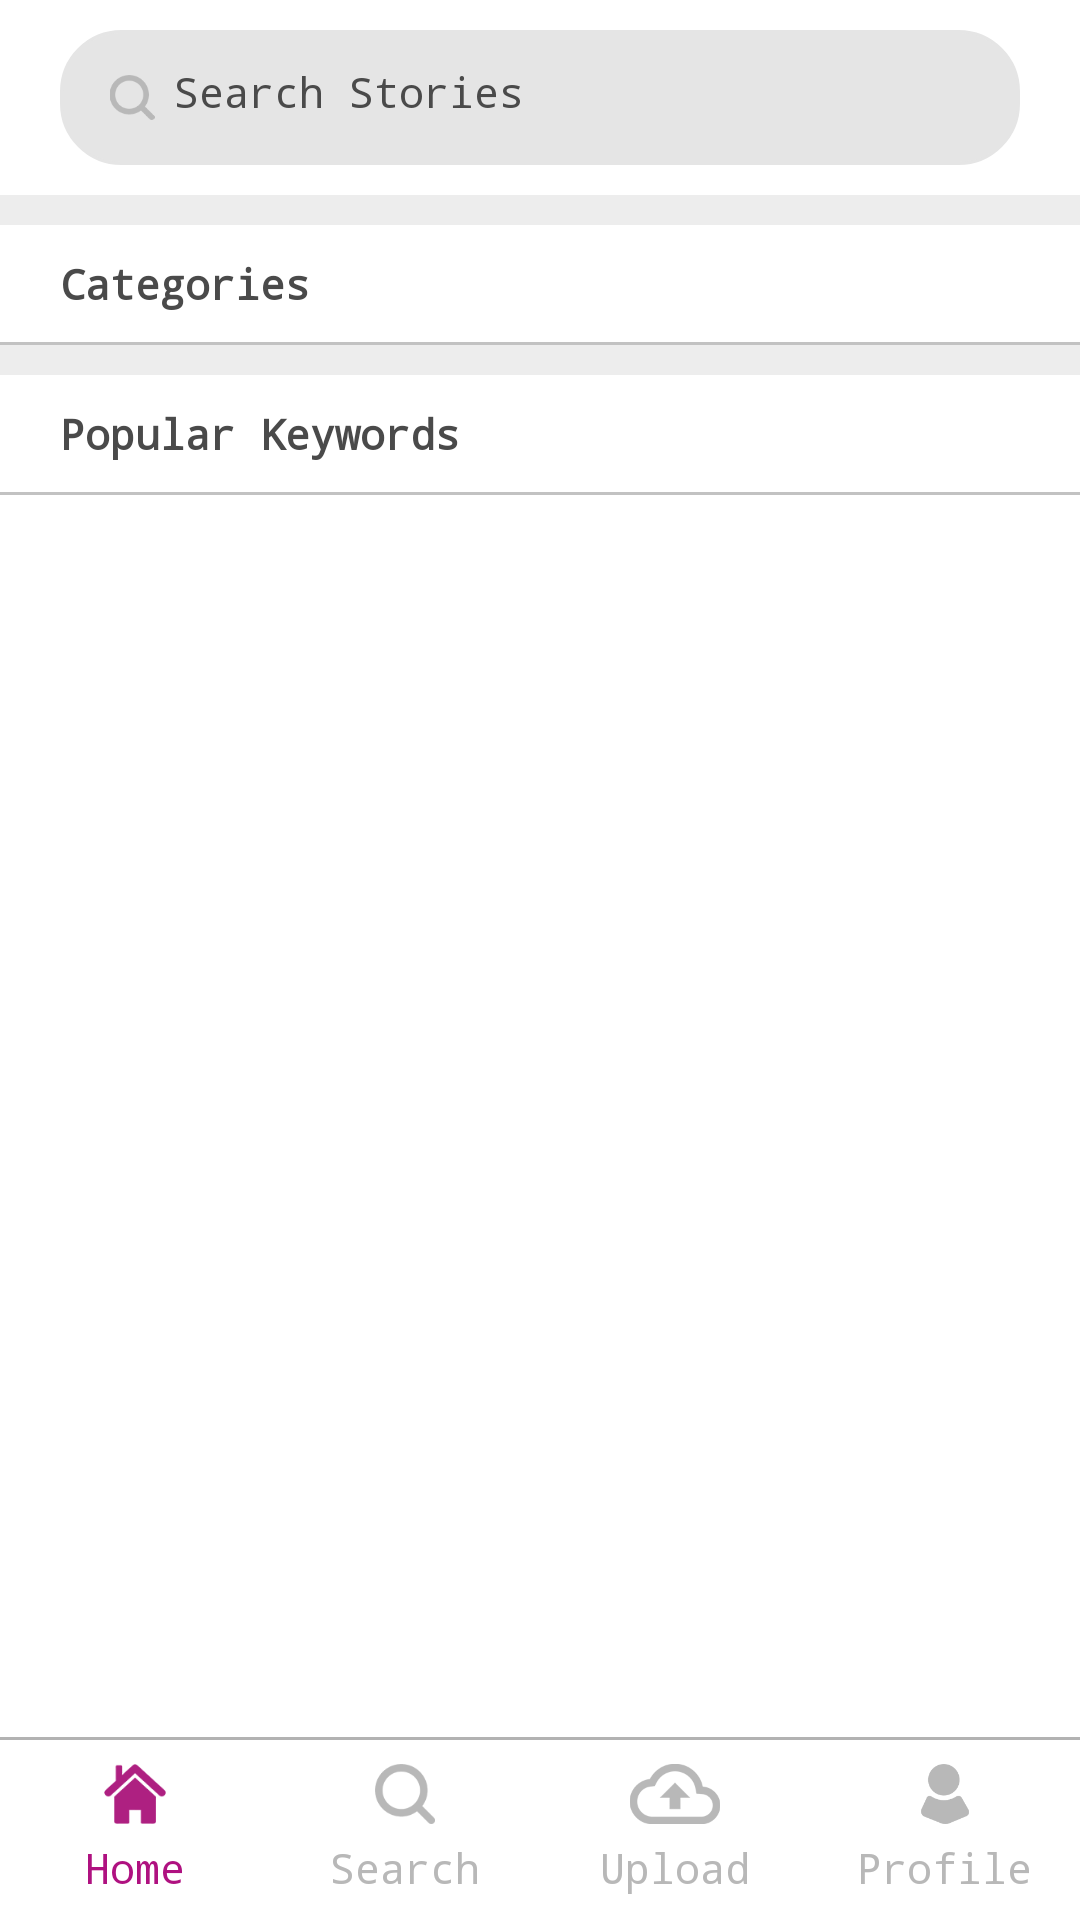

Write the Android layout XML for this screen, with the resource values it uses.
<!-- AndroidManifest.xml: application theme AppTheme -->
<!-- res/layout/activity_search.xml -->
<?xml version="1.0" encoding="utf-8"?>
<LinearLayout xmlns:android="http://schemas.android.com/apk/res/android"
    xmlns:app="http://schemas.android.com/apk/res-auto"
    xmlns:tools="http://schemas.android.com/tools"
    android:layout_width="match_parent"
    android:layout_height="match_parent"
    android:orientation="vertical"
    android:background="@color/white"
    >
    <LinearLayout
        android:layout_width="match_parent"
        android:layout_height="wrap_content"
        android:layout_marginStart="20dp"
        android:layout_marginEnd="20dp"
        android:layout_marginTop="10dp"
        android:layout_marginBottom="10dp"
        android:orientation="horizontal"
        android:background="@drawable/rounded_searchbox" >
        <androidx.appcompat.widget.AppCompatImageView
            android:layout_width="18dp"
            android:layout_height="15dp"
            android:src="@drawable/search"
            android:visibility="visible"/>
        <androidx.appcompat.widget.AppCompatEditText
            android:id="@+id/edt_search"
            android:layout_width="match_parent"
            android:layout_height="match_parent"
            android:hint="@string/search_stories"
            android:layout_marginStart="5dp"
            android:textSize="@dimen/sp_16"
            android:gravity="center_vertical"
            android:inputType="text"
            android:singleLine="true"
            android:imeOptions="actionDone"
            android:background="@android:color/transparent"
            android:textColor="@color/textbox_hint"
            android:textColorHint="@color/textbox_hint"/>
    </LinearLayout>
    <androidx.core.widget.NestedScrollView
        android:layout_width="match_parent"
        android:layout_height="wrap_content"
        android:layout_weight="1">
        <LinearLayout
            android:layout_width="match_parent"
            android:layout_height="wrap_content"
            android:orientation="vertical">
            <LinearLayout
                android:layout_width="match_parent"
                android:layout_height="10dp"
                android:background="@color/background_gray"/>
            <androidx.appcompat.widget.AppCompatTextView
                android:layout_width="wrap_content"
                android:layout_height="wrap_content"
                android:text="Categories"
                android:gravity="center_vertical"
                android:textColor="@color/textbox_hint"
                android:layout_marginStart="20dp"
                android:layout_marginBottom="10dp"
                android:layout_marginTop="10dp"
                android:textStyle="bold"
                android:textSize="@dimen/sp_16"/>
            <LinearLayout
                android:layout_width="match_parent"
                android:layout_height="1dp"
                android:background="@color/darkgray"/>
            <LinearLayout
                android:layout_width="match_parent"
                android:layout_height="wrap_content">

                <LinearLayout
                    android:layout_width="match_parent"
                    android:layout_height="wrap_content">
                    <androidx.recyclerview.widget.RecyclerView
                        android:id="@+id/rec_categories"
                        android:layout_width="match_parent"
                        android:layout_height="wrap_content"
                        android:padding="0dp"
                        android:background="@color/white"/>
                </LinearLayout>
            </LinearLayout>

            <LinearLayout
                android:layout_width="match_parent"
                android:layout_height="10dp"
                android:background="@color/background_gray"/>

            <androidx.appcompat.widget.AppCompatTextView
                android:layout_width="wrap_content"
                android:layout_height="wrap_content"
                android:text="Popular Keywords"
                android:textColor="@color/textbox_hint"
                android:layout_marginStart="20dp"
                android:layout_marginBottom="10dp"
                android:layout_marginTop="10dp"
                android:textStyle="bold"
                android:textSize="@dimen/sp_16"/>
            <LinearLayout
                android:layout_width="match_parent"
                android:layout_height="1dp"
                android:background="@color/darkgray"/>
            <LinearLayout
                android:layout_width="match_parent"
                android:layout_height="wrap_content"
                android:orientation="horizontal"
                android:padding="@dimen/dp_10">
                <androidx.recyclerview.widget.RecyclerView
                    android:id="@+id/rec_popularkeyword"
                    android:layout_width="match_parent"
                    android:layout_height="wrap_content" />
            </LinearLayout>
        </LinearLayout>
    </androidx.core.widget.NestedScrollView>
    <include layout="@layout/bottom_menu" />
</LinearLayout>
<!-- res/layout/bottom_menu.xml (included above) -->
<?xml version="1.0" encoding="utf-8"?>
<LinearLayout xmlns:android="http://schemas.android.com/apk/res/android"
    android:layout_width="match_parent"
    android:layout_height="wrap_content"
    android:background="@android:color/transparent"
    android:orientation="vertical">

    <View
        android:layout_width="match_parent"
        android:layout_height="1dp"
        android:background="@color/gray_border" />

    <LinearLayout
        android:layout_width="match_parent"
        android:layout_height="wrap_content"
        android:baselineAligned="false"
        android:orientation="horizontal">

        <LinearLayout
            android:id="@+id/lin_home"
            android:layout_width="0dp"
            android:layout_height="wrap_content"
            android:layout_weight="1"
            android:gravity="center"
            android:orientation="vertical"
            android:paddingVertical="@dimen/dp_10">

            <androidx.appcompat.widget.AppCompatImageView
                android:id="@+id/img_home"
                android:layout_width="match_parent"
                android:layout_height="@dimen/dp_25"
                android:src="@drawable/menu_icon_home_active" />

            <androidx.appcompat.widget.AppCompatTextView
                android:id="@+id/txt_home"
                android:layout_width="wrap_content"
                android:layout_height="wrap_content"
                android:layout_marginTop="5dp"
                android:text="@string/Home"
                android:textColor="@color/pink"
                android:textSize="@dimen/sp_16" />
        </LinearLayout>

        <LinearLayout
            android:id="@+id/lin_search"
            android:layout_width="0dp"
            android:layout_height="match_parent"
            android:layout_weight="1"
            android:gravity="center"
            android:orientation="vertical"
            android:paddingVertical="@dimen/dp_10">

            <androidx.appcompat.widget.AppCompatImageView
                android:id="@+id/img_search"
                android:layout_width="match_parent"
                android:layout_height="@dimen/dp_25"
                android:src="@drawable/menu_icon_search" />

            <androidx.appcompat.widget.AppCompatTextView
                android:id="@+id/txt_search"
                android:layout_width="wrap_content"
                android:layout_height="wrap_content"
                android:layout_marginTop="5dp"
                android:text="@string/Search"
                android:textColor="@color/footer_unselect_text"
                android:textSize="@dimen/sp_16" />
        </LinearLayout>

        <LinearLayout
            android:id="@+id/lin_upload"
            android:layout_width="0dp"
            android:layout_height="match_parent"
            android:layout_weight="1"
            android:gravity="center"
            android:orientation="vertical"
            android:paddingVertical="@dimen/dp_10">

            <androidx.appcompat.widget.AppCompatImageView
                android:id="@+id/img_upload"
                android:layout_width="match_parent"
                android:layout_height="@dimen/dp_25"
                android:src="@drawable/menu_icon_upload" />

            <androidx.appcompat.widget.AppCompatTextView
                android:id="@+id/txt_upload"
                android:layout_width="wrap_content"
                android:layout_height="wrap_content"
                android:layout_marginTop="5dp"
                android:text="@string/Upload"
                android:textColor="@color/footer_unselect_text"
                android:textSize="@dimen/sp_16" />
        </LinearLayout>

        <LinearLayout
            android:id="@+id/lin_profile"
            android:layout_width="0dp"
            android:layout_height="match_parent"
            android:layout_weight="1"
            android:gravity="center"
            android:orientation="vertical"
            android:paddingVertical="@dimen/dp_10">

            <androidx.appcompat.widget.AppCompatImageView
                android:id="@+id/img_profile"
                android:layout_width="match_parent"
                android:layout_height="@dimen/dp_25"
                android:src="@drawable/menu_icon_user" />

            <androidx.appcompat.widget.AppCompatTextView
                android:id="@+id/txt_profile"
                android:layout_width="wrap_content"
                android:layout_height="wrap_content"
                android:layout_marginTop="5dp"
                android:text="@string/Profile"
                android:textColor="@color/footer_unselect_text"
                android:textSize="@dimen/sp_16" />
        </LinearLayout>
    </LinearLayout>
</LinearLayout>
<!-- resources referenced by this layout -->
<resources>
  <color name="background_gray">#EDEDED</color>
  <color name="darkgray">#C2C2C2</color>
  <color name="footer_unselect_text">#B8B8B8</color>
  <color name="gray_border">#B2B2B2</color>
  <color name="pink">#af1180</color>
  <color name="textbox_hint">#4A4A4A</color>
  <color name="white">#FFFFFF</color>
  <dimen name="dp_10">10dp</dimen>
  <dimen name="dp_25">25dp</dimen>
  <dimen name="sp_16">16sp</dimen>
  <!-- drawable menu_icon_home_active: png bitmap (drawable, 834 bytes) -->
  <!-- drawable menu_icon_search: png bitmap (drawable, 969 bytes) -->
  <!-- drawable menu_icon_upload: png bitmap (drawable, 1248 bytes) -->
  <!-- drawable menu_icon_user: png bitmap (drawable, 951 bytes) -->
  <!-- drawable rounded_searchbox (drawable-v24) -->
  <?xml version="1.0" encoding="utf-8"?>
  <shape android:shape="rectangle"
      xmlns:android="http://schemas.android.com/apk/res/android">
      <corners android:radius="20dp" />
      <solid android:color="@color/searchbox" />
      <padding android:bottom="15dp"
               android:left="15dp"
               android:right="15dp"
               android:top="15dp" />
      <stroke android:color="@color/searchbox" android:width="1dp" />
  </shape>
  <!-- drawable search: png bitmap (drawable, 801 bytes) -->
  <string name="Home">Home</string>
  <string name="Profile">Profile</string>
  <string name="Search">Search</string>
  <string name="Upload">Upload</string>
  <string name="search_stories">Search Stories</string>
  <style name="AppTheme" parent="Theme.AppCompat.Light.DarkActionBar">
          
          <item name="colorPrimary">@color/colorPrimary</item>
          <item name="colorPrimaryDark">@color/colorPrimaryDark</item>
          <item name="colorAccent">@color/colorAccent</item>
          <item name="android:statusBarColor">@color/pink</item>
          <item name="android:typeface">monospace</item>
      </style>
  <color name="searchbox">#E5E5E5</color>
  <color name="colorPrimary">#6200EE</color>
  <color name="colorPrimaryDark">#3700B3</color>
  <color name="colorAccent">#03DAC5</color>
</resources>
